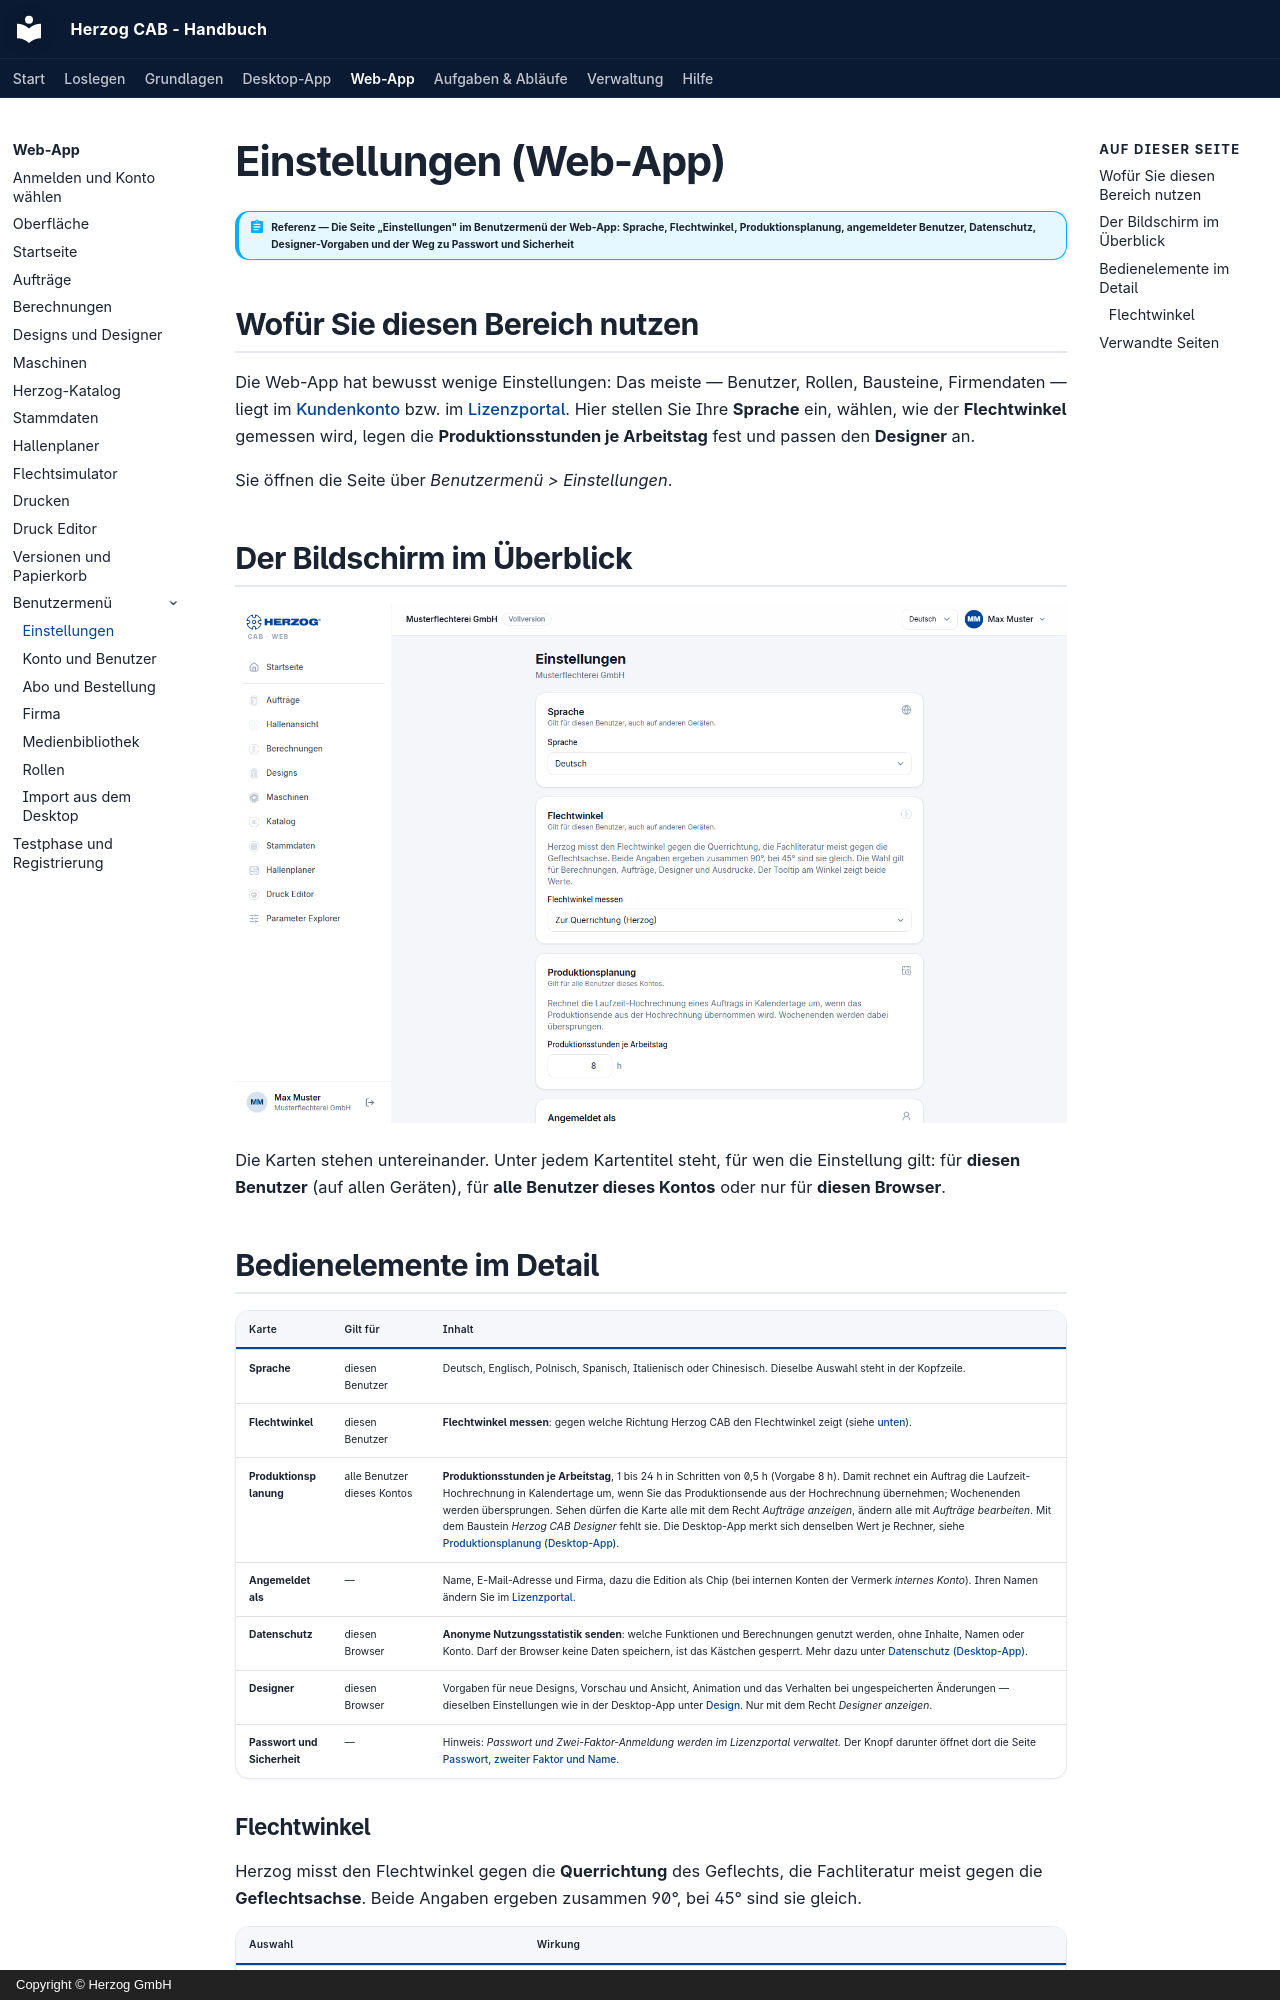

repository: Herzog-GmbH/HerzogCAB-Docs · page: web/settings/index.html · generator: mkdocs · copyright: Copyright © Herzog GmbH

# Einstellungen (Web-App)

!!! abstract "Referenz — Die Seite „Einstellungen" im Benutzermenü der Web-App: Sprache, Flechtwinkel, Produktionsplanung, angemeldeter Benutzer, Datenschutz, Designer-Vorgaben und der Weg zu Passwort und Sicherheit"

## Wofür Sie diesen Bereich nutzen

Die Web-App hat bewusst wenige Einstellungen: Das meiste — Benutzer, Rollen,
Bausteine, Firmendaten — liegt im [Kundenkonto](account.md) bzw. im
[Lizenzportal](../portal/index.md). Hier stellen Sie Ihre **Sprache** ein,
wählen, wie der **Flechtwinkel** gemessen wird, legen die
**Produktionsstunden je Arbeitstag** fest und passen den **Designer** an.

Sie öffnen die Seite über *Benutzermenü > Einstellungen*.

## Der Bildschirm im Überblick

![Einstellungen der Web-App mit den Karten Sprache, Flechtwinkel, Produktionsplanung, Angemeldet als, Datenschutz, Designer und Passwort und Sicherheit.](../assets/screenshots/web/einstellungen.png)

Die Karten stehen untereinander. Unter jedem Kartentitel steht, für wen die
Einstellung gilt: für **diesen Benutzer** (auf allen Geräten), für **alle
Benutzer dieses Kontos** oder nur für **diesen Browser**.

## Bedienelemente im Detail

| Karte | Gilt für | Inhalt |
|---|---|---|
| **Sprache** | diesen Benutzer | Deutsch, Englisch, Polnisch, Spanisch, Italienisch oder Chinesisch. Dieselbe Auswahl steht in der Kopfzeile. |
| **Flechtwinkel** | diesen Benutzer | **Flechtwinkel messen**: gegen welche Richtung Herzog CAB den Flechtwinkel zeigt (siehe [unten](#flechtwinkel)). |
| **Produktionsplanung** | alle Benutzer dieses Kontos | **Produktionsstunden je Arbeitstag**, 1 bis 24 h in Schritten von 0,5 h (Vorgabe 8 h). Damit rechnet ein Auftrag die Laufzeit-Hochrechnung in Kalendertage um, wenn Sie das Produktionsende aus der Hochrechnung übernehmen; Wochenenden werden übersprungen. Sehen dürfen die Karte alle mit dem Recht *Aufträge anzeigen*, ändern alle mit *Aufträge bearbeiten*. Mit dem Baustein *Herzog CAB Designer* fehlt sie. Die Desktop-App merkt sich denselben Wert je Rechner, siehe [Produktionsplanung (Desktop-App)](../admin/settings/appearance.md#produktionsplanung). |
| **Angemeldet als** | — | Name, E-Mail-Adresse und Firma, dazu die Edition als Chip (bei internen Konten der Vermerk *internes Konto*). Ihren Namen ändern Sie im [Lizenzportal](../portal/security.md#name). |
| **Datenschutz** | diesen Browser | **Anonyme Nutzungsstatistik senden**: welche Funktionen und Berechnungen genutzt werden, ohne Inhalte, Namen oder Konto. Darf der Browser keine Daten speichern, ist das Kästchen gesperrt. Mehr dazu unter [Datenschutz (Desktop-App)](../admin/settings/appearance.md#datenschutz). |
| **Designer** | diesen Browser | Vorgaben für neue Designs, Vorschau und Ansicht, Animation und das Verhalten bei ungespeicherten Änderungen — dieselben Einstellungen wie in der Desktop-App unter [Design](../admin/settings/legacy-import.md#vorgaben-fur-neue-designs). Nur mit dem Recht *Designer anzeigen*. |
| **Passwort und Sicherheit** | — | Hinweis: *Passwort und Zwei-Faktor-Anmeldung werden im Lizenzportal verwaltet.* Der Knopf darunter öffnet dort die Seite [Passwort, zweiter Faktor und Name](../portal/security.md). |
